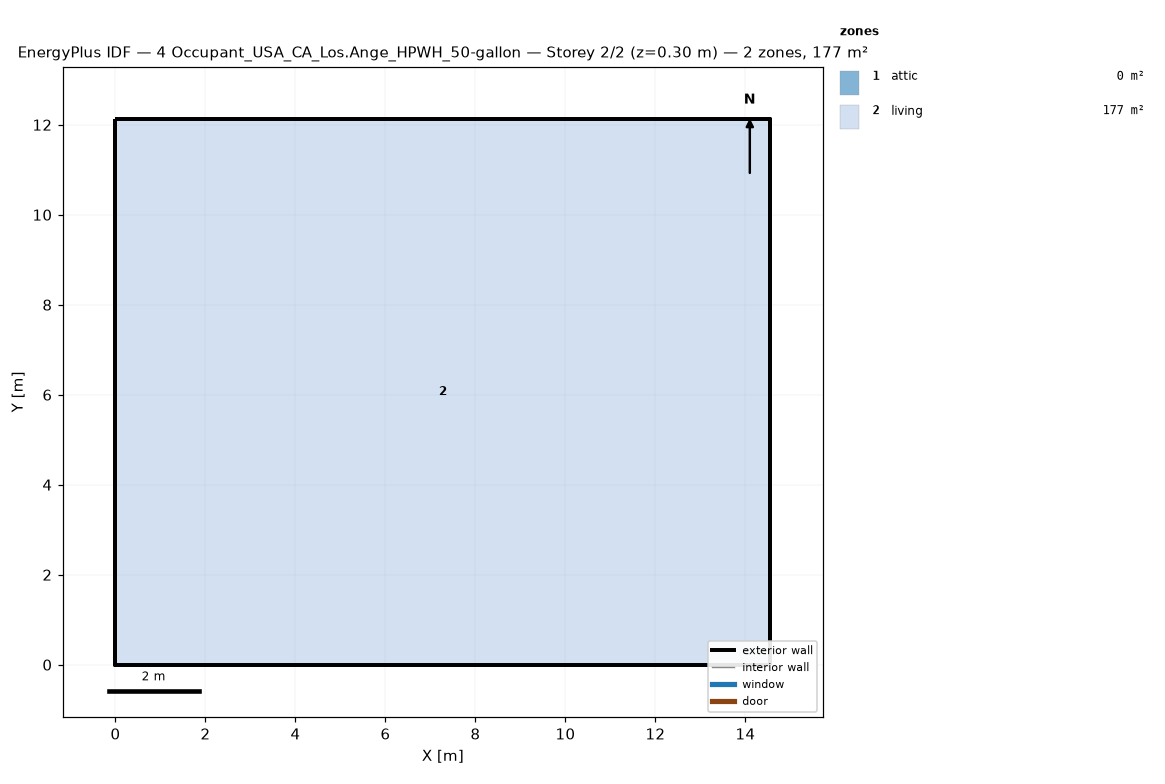
=== STOREY PLAN SPEC (per zone: floor XY polygon, exterior-wall plan segments, windows/doors) ===
zone 1: attic  (0.0 m²)
  exterior wall: (14.55, 0.00) – (14.55, 12.13) – (14.55, 6.06)  [18.2 m]
  exterior wall: (0.00, 12.13) – (0.00, 0.00) – (0.00, 6.06)  [18.2 m]
zone 2: living  (176.5 m²)
  floor: (0.00, 0.00) (0.00, 12.13) (14.55, 12.13) (14.55, 0.00)
  exterior wall: (0.00, 0.00) – (14.55, 0.00)  [14.6 m]
  exterior wall: (14.55, 0.00) – (14.55, 12.13)  [12.1 m]
  exterior wall: (14.55, 12.13) – (0.00, 12.13)  [14.6 m]
  exterior wall: (0.00, 12.13) – (0.00, 0.00)  [12.1 m]

=== DERIVED (storey summary) ===
Building: 4 Occupant_USA_CA_Los.Ange_HPWH_50-gallon
Storey: 2 of 2  (floor level z = 0.30 m)
Storey gross floor area: 176.5 m²
Zones on this storey: 2
  - attic: floor 0.0 m²; exterior wall 36.4 m (24.5 m²); WWR 0.0%
  - living: floor 176.5 m²; exterior wall 53.4 m (146.4 m²); WWR 0.0%
Zone adjacency: (none detected)